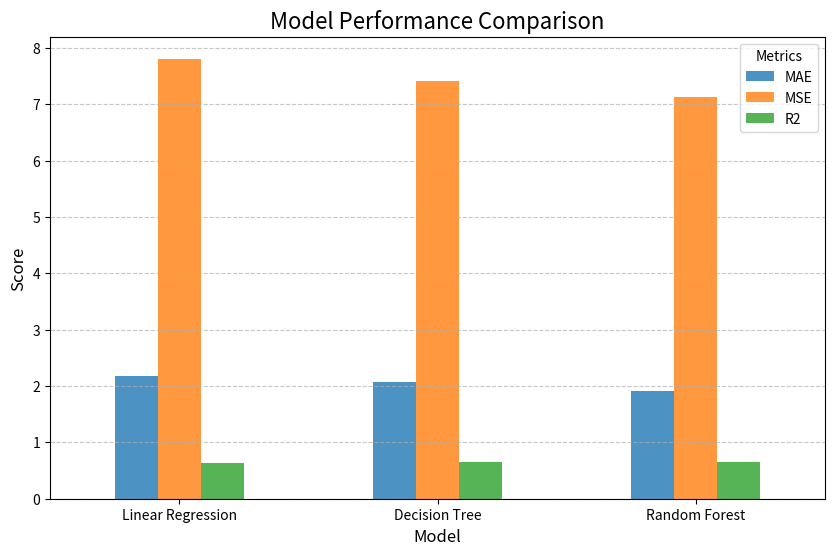

Here is the Python script that generated this plot:
import pandas as pd
import matplotlib.pyplot as plt

# Example data for visualization
results = {
    "Linear Regression": {"MAE": 2.17, "MSE": 7.81, "R2": 0.63},
    "Decision Tree": {"MAE": 2.07, "MSE": 7.41, "R2": 0.65},
    "Random Forest": {"MAE": 1.92, "MSE": 7.13, "R2": 0.66},
}

# Convert results to a DataFrame for visualization
results_df = pd.DataFrame(results).T  # Transpose for easier visualization

# Plotting the results
results_df[["MAE", "MSE", "R2"]].plot(kind="bar", figsize=(10, 6), alpha=0.8)
plt.title("Model Performance Comparison", fontsize=16)
plt.ylabel("Score", fontsize=12)
plt.xlabel("Model", fontsize=12)
plt.xticks(rotation=0)  # Keep model names horizontal
plt.legend(title="Metrics", fontsize=10)
plt.grid(axis="y", linestyle="--", alpha=0.7)
plt.show()  # This is essential for rendering the plot in VS Code
